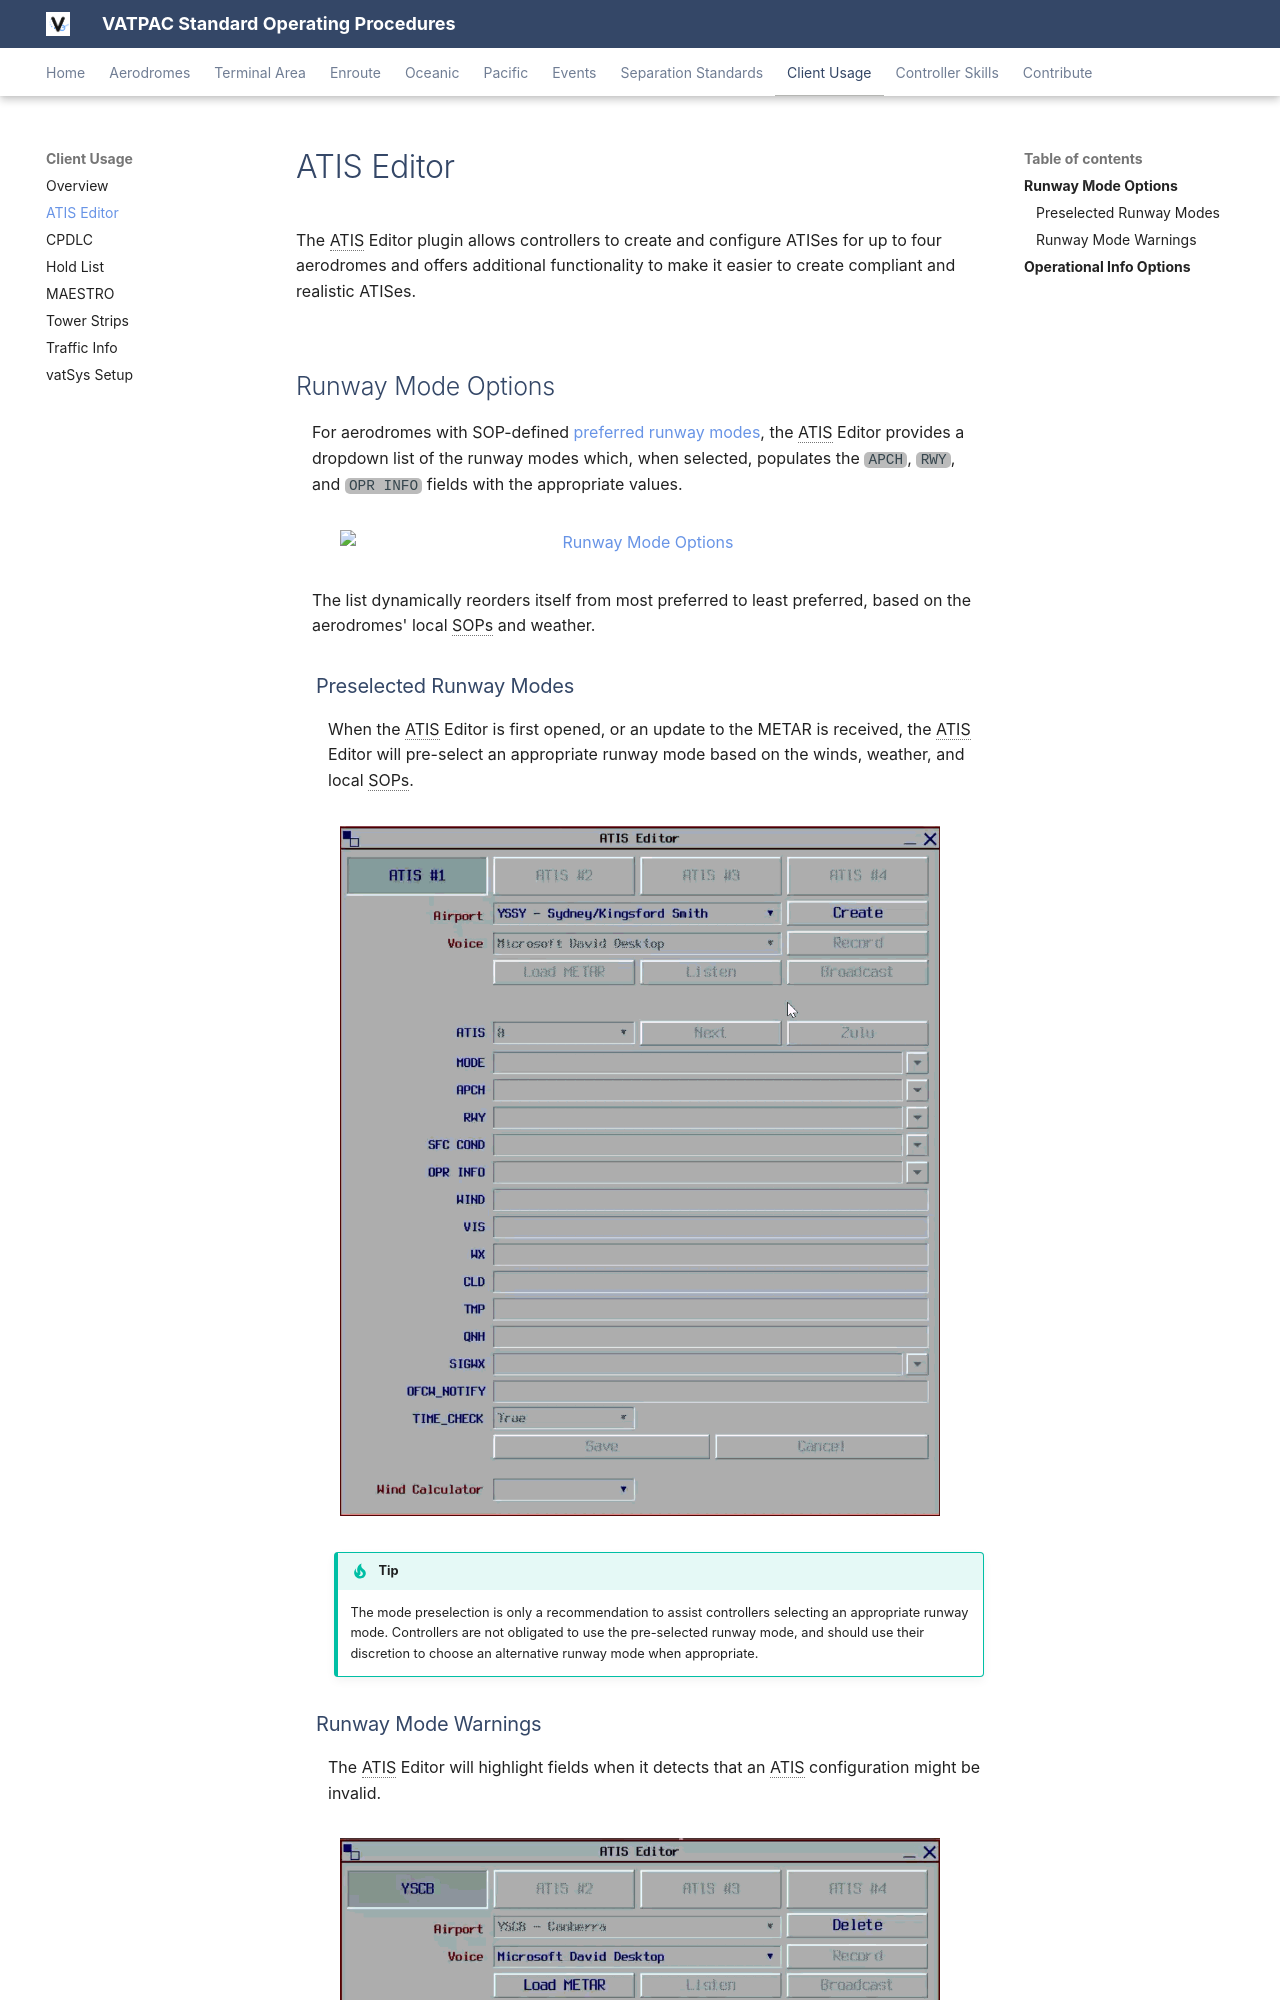

repository: vatpac-technology/sops · page: client/atiseditor/index.html · generator: mkdocs

---
title: ATIS Editor
---

--8<-- "includes/abbreviations.md"

The ATIS Editor plugin allows controllers to create and configure ATISes for up to four aerodromes and offers additional functionality to make it easier to create compliant and realistic ATISes.

## Runway Mode Options
For aerodromes with SOP-defined [preferred runway modes](../../controller-skills/runwaymanagement/#preferred-runway-modes), the ATIS Editor provides a dropdown list of the runway modes which, when selected, populates the `APCH`, `RWY`, and `OPR INFO` fields with the appropriate values.

<figure markdown>
![Runway Mode Options](./img/atis_editor_preset_modes.gif){ width="600" }
</figure>

The list dynamically reorders itself from most preferred to least preferred, based on the aerodromes' local SOPs and weather.
